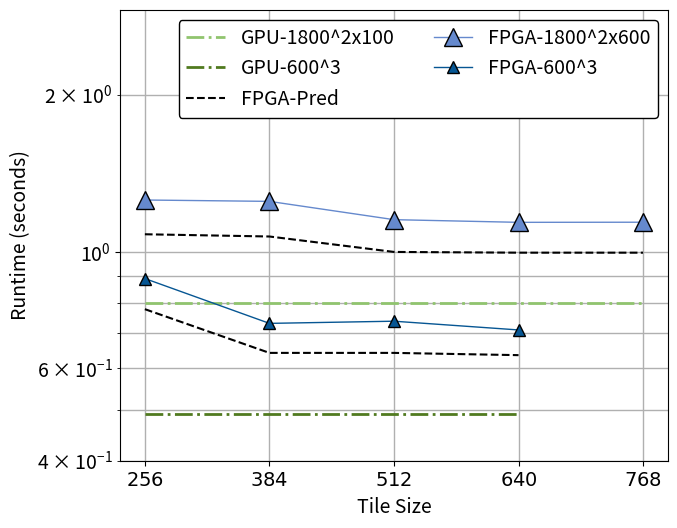

Generate this figure with matplotlib:
import matplotlib.pyplot as plt
import numpy as np





plt.rcParams["figure.figsize"] = (7,5.5)
plt.rcParams.update({'font.size': 14})



# make data
x = ["$256$", "$384$", "$512$", "$640$", "$768$"]

G_600= [0.492143, 0.492143, 0.492143, 0.492143, None]
G_1800 = [0.798848, 0.798848, 0.798848, 0.798848, 0.798848]

F_600 = [0.890816, 0.731525, 0.738536, 0.710701, None]
F_1800 = [1.25812, 1.25056, 1.153999, 1.140489, 1.141086]

FP_600 = [0.778627, 0.642515, 0.642515, 0.636175, None]
FP_1800 = [1.082243, 1.071679, 1.001397, 0.998096, 0.998096]






# plot
fig, ax = plt.subplots()
fig.tight_layout()


g1=ax.plot(x, G_600, c='#507a1f', linewidth=2.0, marker=" ", 
       markersize=9, markeredgecolor='black', markeredgewidth=1,  label='GPU-600^3', ls='-.')
g2=ax.plot(x, G_1800, c='#90c46e', linewidth=2.0, marker=" ", 
       markersize=13, markeredgecolor='black', markeredgewidth=1,label='GPU-1800^2x100', ls='-.')
f1=ax.plot(x, F_600, c='#065693',linewidth=1.0, marker="^", 
       markersize=9, markeredgecolor='black', markeredgewidth=1, label='FPGA-600^3')
f2=ax.plot(x, F_1800, c='#6589cd',linewidth=1.0, marker="^", 
       markersize=13, markeredgecolor='black', markeredgewidth=1, label='FPGA-1800^2x600')

# g1=ax.plot(x, G_1500, c='#507a1f', linewidth=2.0, marker="s", 
#        markersize=9,  label='GPU-1500B', zorder=2)
# g2=ax.plot(x, G_3000, c='#90c46e', linewidth=2.0, marker="s", 
#        markersize=13, label='GPU-3000B', zorder=2)
# f1=ax.plot(x, F_1500, c='#065693',linewidth=2.0, marker="^", 
#        markersize=9,  label='FPGA-1500B', zorder=2)
# f2=ax.plot(x, F_3000, c='#6589cd',linewidth=2.0, marker="^", 
#        markersize=13,  label='FPGA-3000B', zorder=2)



fp1=ax.plot(x, FP_600, c=((0/256, 0/256, 0/256, 1)),linewidth=1.5, ls='--', label='FPGA-Pred', zorder=2)
fp2=ax.plot(x, FP_1800, c=((0/256, 0/256, 0/256, 1)),linewidth=1.5, ls='--', zorder=2)

ax.set_yscale('log')
ax.grid( which='both', axis='both', linewidth=1.0)
handles, labels = ax.get_legend_handles_labels()
print(labels)

handles = [handles[1], handles[0], handles[4], handles[3], handles[2]]
labels = [labels[1], labels[0], labels[4], labels[3], labels[2]]



ax.legend(handles, labels, loc=1, ncol=2, facecolor='w', framealpha=1, edgecolor='black', prop={'size': 14})

ax.set_xlabel('Tile Size')
ax.set_ylabel('Runtime (seconds)')


plt.ylim([0.4, 2.9])
fig.tight_layout()
plt.savefig("M-3Djac7pt_Tiled_log.pdf", bbox_inches='tight')

plt.show()










